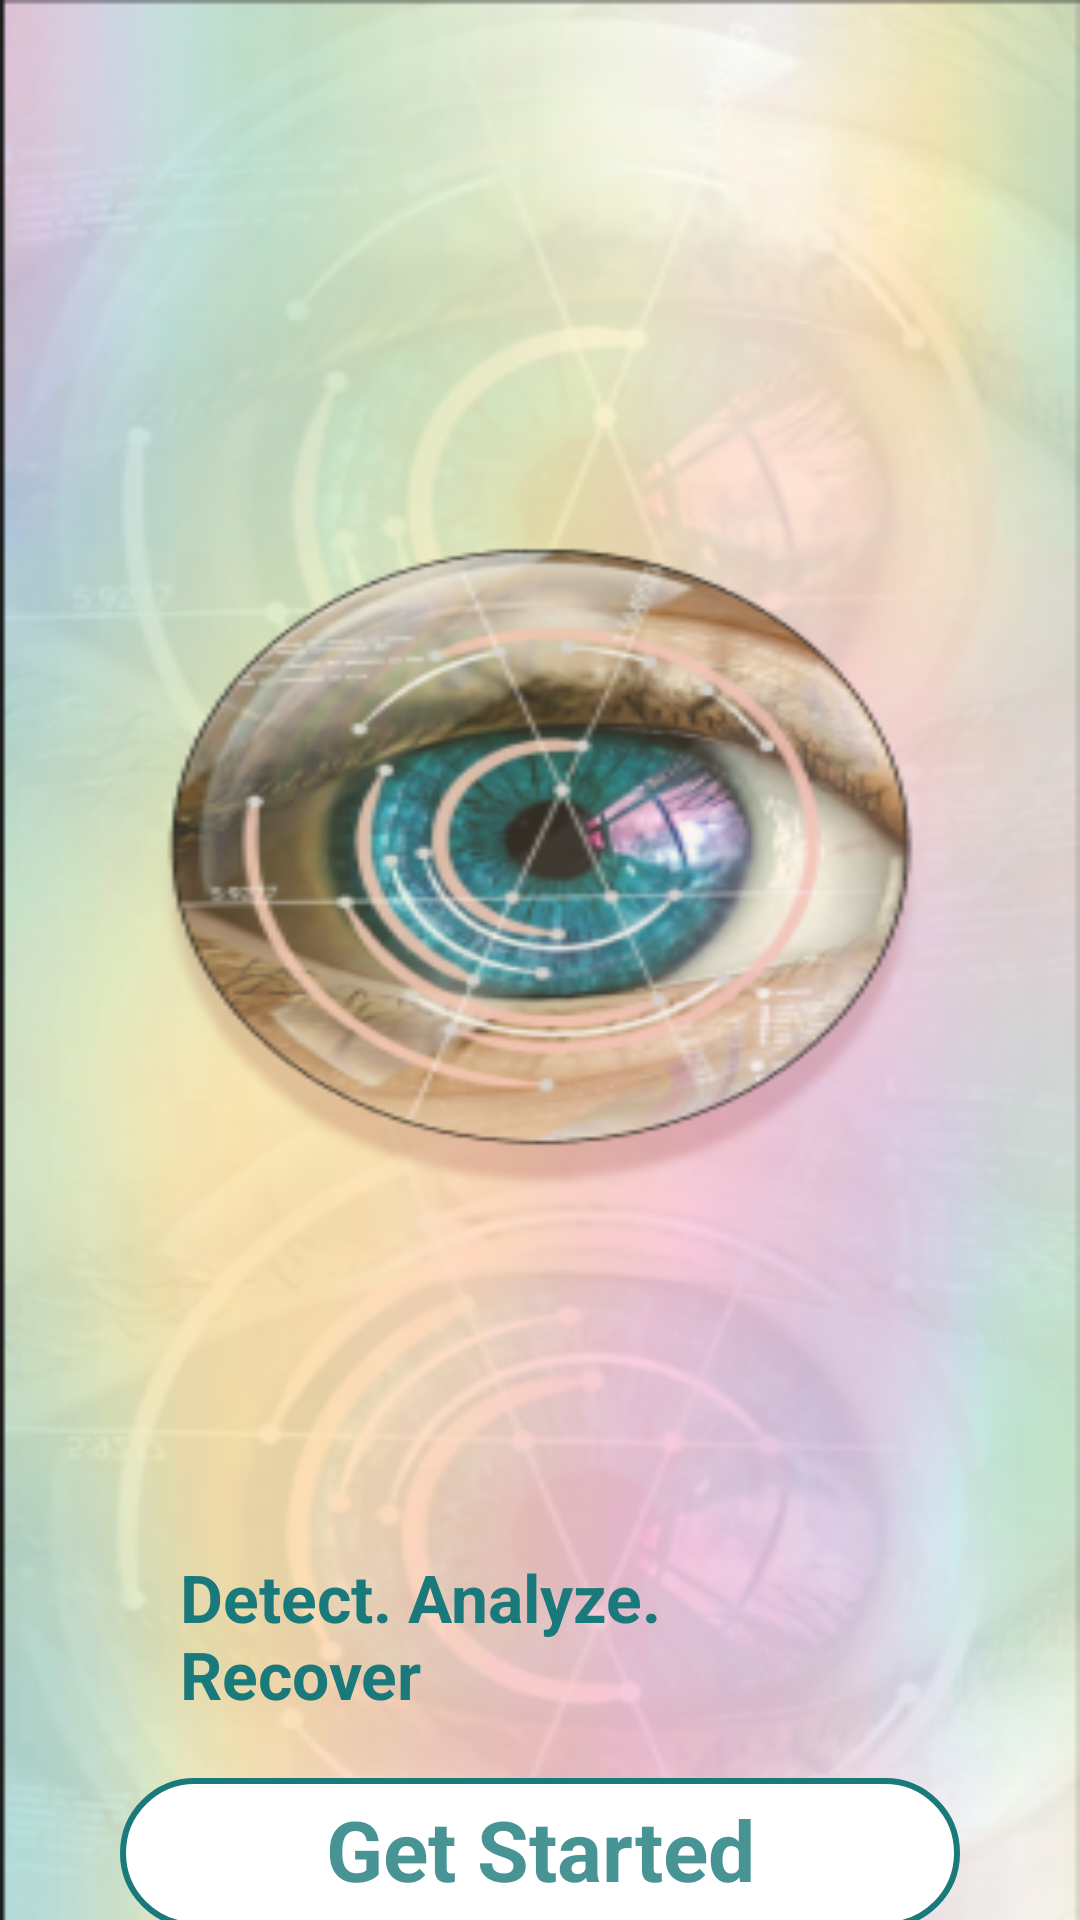

Reconstruct the res/layout file that produces this screen, plus the resources it refers to.
<!-- AndroidManifest.xml: application theme Theme.EyeDetectionApp -->
<!-- res/layout/activity_getstarted.xml -->
<?xml version="1.0" encoding="utf-8"?>
<LinearLayout xmlns:android="http://schemas.android.com/apk/res/android"
    xmlns:app="http://schemas.android.com/apk/res-auto"
    xmlns:tools="http://schemas.android.com/tools"
    android:id="@+id/main"
    android:layout_width="match_parent"
    android:layout_height="match_parent"
    android:background="@drawable/splashscreen"
    android:gravity="center"
    android:orientation="vertical"
    tools:context=".MainActivity">

    <TextView
        android:layout_width="wrap_content"
        android:layout_height="wrap_content"
        android:layout_gravity="center"
        android:layout_marginHorizontal="40dp"
        android:layout_marginTop="500dp"
        android:padding="20dp"
        android:text="Detect. Analyze. Recover"
        android:textColor="#1A797B"
        android:textSize="22dp"
        android:textStyle="bold" />
    />

    <TextView
        android:id="@+id/tvGetStarted"
        android:layout_width="match_parent"
        android:layout_height="50dp"
        android:layout_gravity="center"
        android:layout_marginHorizontal="40dp"
        android:background="@drawable/whiteedittextview"
        android:padding="5dp"
        android:text="Get Started"
        android:textAlignment="center"
        android:textColor="@color/lightblue"
        android:textSize="28sp"
        android:textStyle="bold" />
</LinearLayout>
<!-- resources referenced by this layout -->
<resources>
  <color name="lightblue">#CC1A797B</color>
  <!-- drawable splashscreen: png bitmap (drawable, 199341 bytes) -->
  <!-- drawable whiteedittextview (drawable) -->
  <?xml version="1.0" encoding="utf-8"?>
  <shape xmlns:android="http://schemas.android.com/apk/res/android">
      <corners  android:radius="50dp"/>
      <stroke android:color="#1A797B" android:width="2dp"/>
      <solid android:color="#FFFFFF" />
  </shape>
  <style name="Theme.EyeDetectionApp" parent="Base.Theme.EyeDetectionApp" />
  <style name="Base.Theme.EyeDetectionApp" parent="Theme.MaterialComponents.Light.NoActionBar">
          
          
      </style>
</resources>
